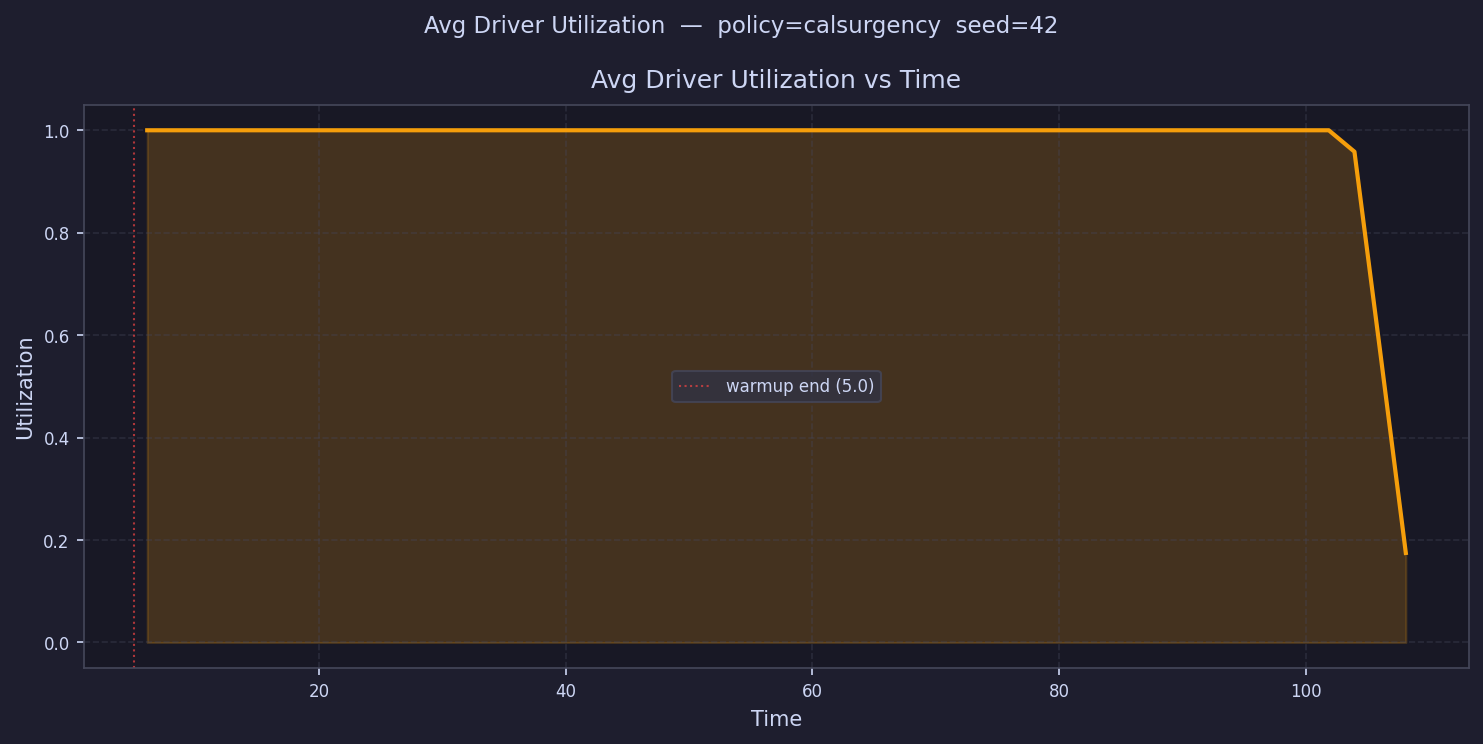

The table this chart was drawn from, first rows:
time, avg_driver_utilization
6.042, 1.0
8.125, 1.0
10.21, 1.0
12.29, 1.0
14.37, 1.0
16.46, 1.0
18.54, 1.0
20.62, 1.0
22.71, 1.0
24.79, 1.0
26.87, 1.0
28.96, 1.0
31.04, 1.0
33.12, 1.0
35.21, 1.0
37.29, 1.0
39.37, 1.0
41.46, 1.0
43.54, 1.0
45.62, 1.0
47.71, 1.0
49.79, 1.0
51.87, 1.0
53.96, 1.0
56.04, 1.0
58.12, 1.0
60.21, 1.0
62.29, 1.0
64.37, 1.0
66.46, 1.0
68.54, 1.0
70.62, 1.0
72.71, 1.0
74.79, 1.0
76.87, 1.0
78.96, 1.0
81.04, 1.0
83.12, 1.0
85.21, 1.0
87.29, 1.0
89.37, 1.0
91.46, 1.0
93.54, 1.0
95.62, 1.0
97.71, 1.0
99.79, 1.0
101.9, 1.0
104, 0.9582
106, 0.5685
108.1, 0.1748
